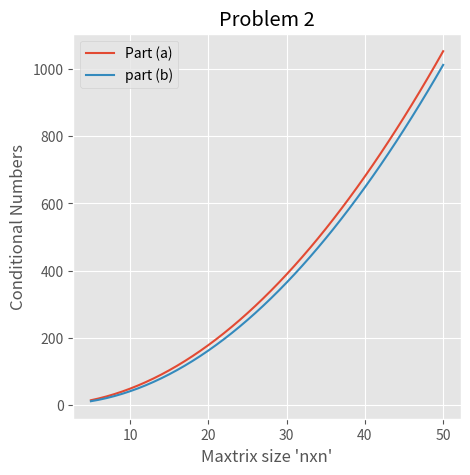

Write Python code to recreate this figure.
# -*- coding: utf-8 -*-
"""
[redacted]
Problem 2 a) and c) for lab 3

Purpose: to show the conditional numbers for Matricies of size n.
         The solutions are graphed for both the original Differential
         System Matrix as well as the N-1 submatrix

"""

import matplotlib.pyplot as plt
import numpy as np
plt.style.use("ggplot")

def nmatrix(n):
    """
    creates matrix of size n for problem 2
    """
    
    a = np.zeros((n,n+1))
    i,j = np.indices(a.shape)
    a[i==j] = 1.
    a[i==j-1] = -2.
    a[i==j-2] = 1.
    a = np.delete(a,0,-1)
    a = np.array(a)
    return(a)

def smatrix(n):
    """
    creates and array with the boundary conditions 
    substituted into the equations of size n
    """
    
    n = n-1
    a = np.zeros((n,n+2))
    i,j = np.indices(a.shape)
    a[i==j] = 1.
    a[i==j-1] = -2.
    a[i==j-2] = 1.
    top = np.zeros(n+2)
    top[0] = 1.
    bot = np.zeros(n+2)
    bot[n+1] = 1.
    a = np.vstack([top,a,bot])
    
    return(a)

def cond(n,f):
    """
    outputs the conditional number
    for a given function, either,
    nmatrix or fmatrix ("sm", "nm")
    """
    
    if f == "sm":
        A = smatrix(n)
    if f == "nm":
        A = nmatrix(n)
    A = np.linalg.cond(A)
    return(A)
    

# The arrays of values, 
# sequence from 5 to 50
Nval = np.arange(5,51,1)
#  array of conditional numbers for differentail matrix
Ncond  = np.array([cond(i,"nm") for i in Nval])
# array of conditional numbers for sub matrix
SNcond = np.array([cond(i,"sm") for i in Nval])

# Plot it
fig,ax=plt.subplots(1,1,figsize=(5,5))
ax.plot(Nval,Ncond,label="Part (a)")
ax.plot(Nval,SNcond,label="part (b)")
ax.grid(True)
ax.set(xlabel="Maxtrix size 'nxn'",
       ylabel="Conditional Numbers",
       title="Problem 2")
out=ax.legend(loc='upper left')


